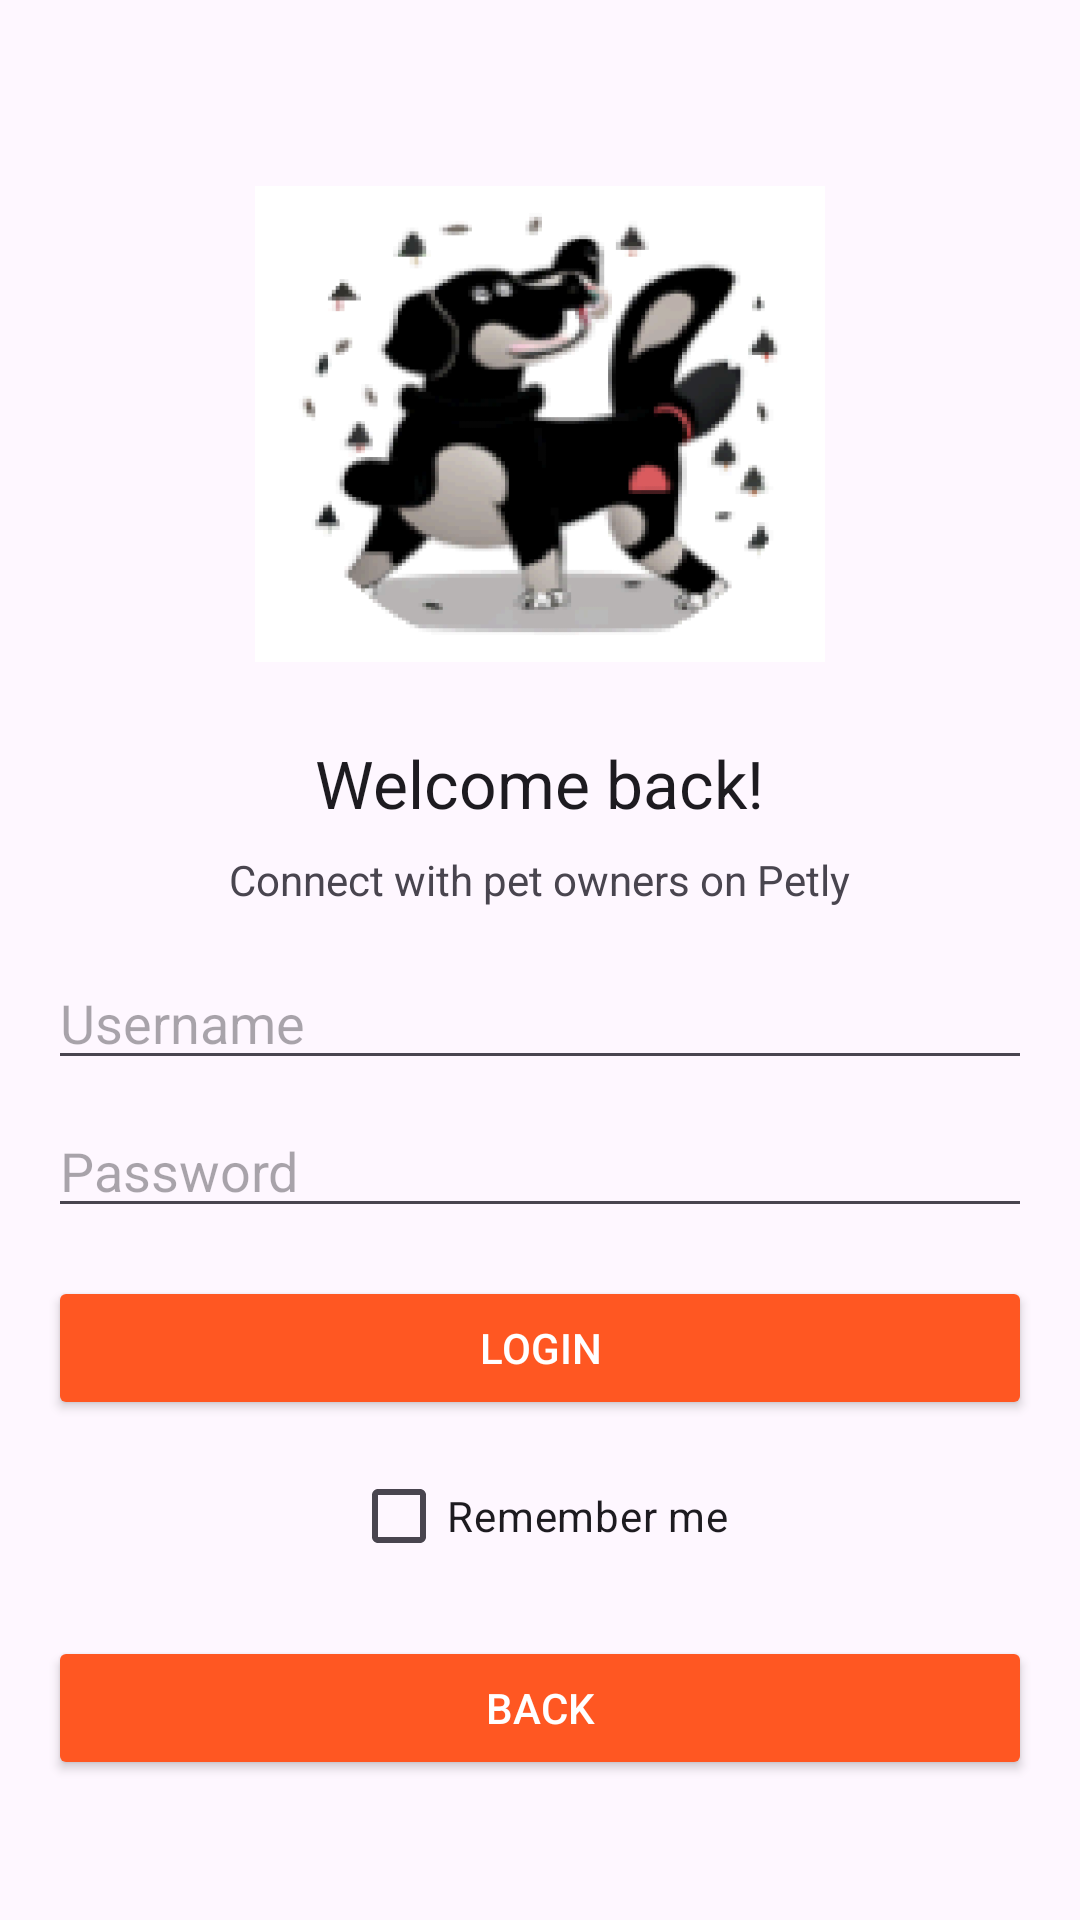

Android layout source for this screen:
<!-- AndroidManifest.xml: application theme Theme.Petly -->
<!-- res/layout/activity_login.xml -->
<?xml version="1.0" encoding="utf-8"?>
<LinearLayout xmlns:android="http://schemas.android.com/apk/res/android"
    xmlns:app="http://schemas.android.com/apk/res-auto"
    xmlns:tools="http://schemas.android.com/tools"
    android:orientation="vertical"
    android:layout_width="match_parent"
    android:layout_height="match_parent"
    android:padding="16dp"
    android:gravity="center"
    tools:context=".LoginClass">

    <ImageView
        android:id="@+id/register_image"
        android:layout_width="190dp"
        android:layout_height="190dp"
        android:src="@drawable/register_image"
        android:contentDescription="@string/register_image"
        android:layout_gravity="center"
        android:layout_marginBottom="10dp" />

    <TextView
        android:id="@+id/login_text"
        android:layout_width="wrap_content"
        android:layout_height="wrap_content"
        android:text="Welcome back!"
        android:textAppearance="@style/TextAppearance.AppCompat.Large"
        android:layout_gravity="center"
        android:layout_marginBottom="8dp" />

    <TextView
        android:id="@+id/login_subtext"
        android:layout_width="wrap_content"
        android:layout_height="wrap_content"
        android:text="Connect with pet owners on Petly"
        android:layout_gravity="center"
        android:layout_marginBottom="16dp" />

    <EditText
        android:id="@+id/email_edit_text"
        android:layout_width="match_parent"
        android:layout_height="wrap_content"
        android:hint="Username"
        android:layout_marginBottom="8dp"
        android:inputType="textEmailAddress" />

    <EditText
        android:id="@+id/password_edit_text"
        android:layout_width="match_parent"
        android:layout_height="wrap_content"
        android:hint="Password"
        android:layout_marginBottom="16dp"
        android:inputType="textPassword" />

    <Button
        android:id="@+id/login_button"
        android:layout_width="match_parent"
        android:layout_height="wrap_content"
        android:text="Login"
        android:backgroundTint="@color/oranj"
        android:textColor="@color/white"
        android:layout_marginBottom="8dp" />

    <CheckBox
        android:id="@+id/remember_me_checkbox"
        android:layout_width="wrap_content"
        android:layout_height="wrap_content"
        android:text="Remember me"
        android:layout_marginBottom="16dp" />

    <Button
        android:id="@+id/back_button"
        android:layout_width="match_parent"
        android:layout_height="wrap_content"
        android:text="Back"
        android:backgroundTint="@color/oranj"
        android:textColor="@color/white" />

</LinearLayout>
<!-- resources referenced by this layout -->
<resources>
  <color name="oranj">#FFFF5722</color>
  <color name="white">#FFFFFFFF</color>
  <!-- drawable register_image: png bitmap (drawable, 37174 bytes) -->
  <string name="register_image">register_image</string>
  <style name="Theme.Petly" parent="Base.Theme.Petly" />
  <style name="Base.Theme.Petly" parent="Theme.Material3.DayNight.NoActionBar">
          
          
      </style>
</resources>
